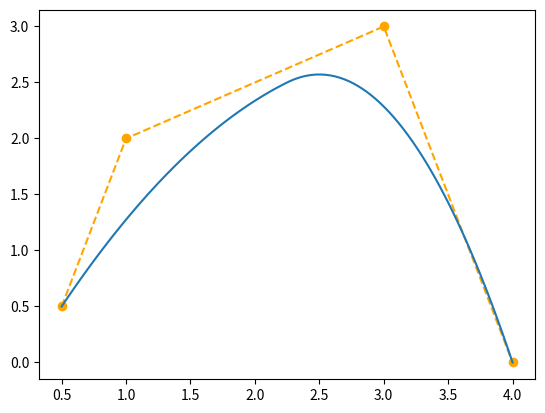

Generate this figure with matplotlib:
import numpy as np
import matplotlib.pyplot as plt


# knot vector creation (clamped)
def create_clamped_knot_vector(n,degree, control_x):
    m = n + degree + 1
    t=np.linspace(control_x[0],control_x[-1],m-2*degree)
    t = np.concatenate((np.ones(degree)*control_x[0],t,np.ones(degree)*control_x[-1] ) )
    return t


def Bspline_coeffs(u, i, k, knots):
    #u: the value within the knot vector we are evaluating at
    #i: the ith Bspline coefficient are evaluating
    #k: the degree of coefficient we want
    #knots: the knot vector

    # handle special case at end points
    if(u==knots[-1] and i==len(knots)-k-2):
        return 1
    # handle the first row of coeffs
    if(k==0):
        if(knots[i] <= u < knots[i + 1]):
            return 1
        else:
            return 0
    else:
        denom1 = knots[i + k] - knots[i]
        denom2 = knots[i + k + 1] - knots[i + 1]

        term1 = 0.0
        term2 = 0.0
        # we recursively have the function call itself
        # when k==0, the recursion stops
        if denom1 != 0:
            term1 = (u - knots[i]) / denom1 * Bspline_coeffs(u,i, k - 1, knots)

        if denom2 != 0:
            term2 = (knots[i + k + 1] - u) / denom2 * Bspline_coeffs(u,i + 1, k - 1, knots)

        return term1 + term2


def Bspline_curve(u_vals,control_x,control_y,degree):
    #u the value within the knot vector range we wish to evaluate at
    #C: control points
    #degree: 2 == quadratic

    # generate clamped knot vector
    knots = create_clamped_knot_vector(len(control_x),degree,control_x)

    #evaluate spline at all specified points
    out = np.zeros((len(u_vals), 1))
    for j in range(0,len(u_vals)):
    #for j in range(0,1):
        u = u_vals[j]
        for i in range(0,n):
            B = Bspline_coeffs(u, i, degree, knots)
            out[j] += B * control_y[i]
    return out



control_x = np.array([0.5,1.0,3.0,4.0])
control_y = np.array([0.5,2.0,3.0,0.0])
degree = 2  # quadratic B-spline
order=degree+1
n = len(control_x)

t =create_clamped_knot_vector(n,degree, control_x)
print(t)

u_vals = np.linspace(control_x[0],control_x[-1],100)
out = Bspline_curve(u_vals,control_x,control_y,degree)


plt.figure()
plt.plot(control_x, control_y, 'o--', label='Control Points', color='orange')
plt.plot(u_vals,out)
plt.show()
